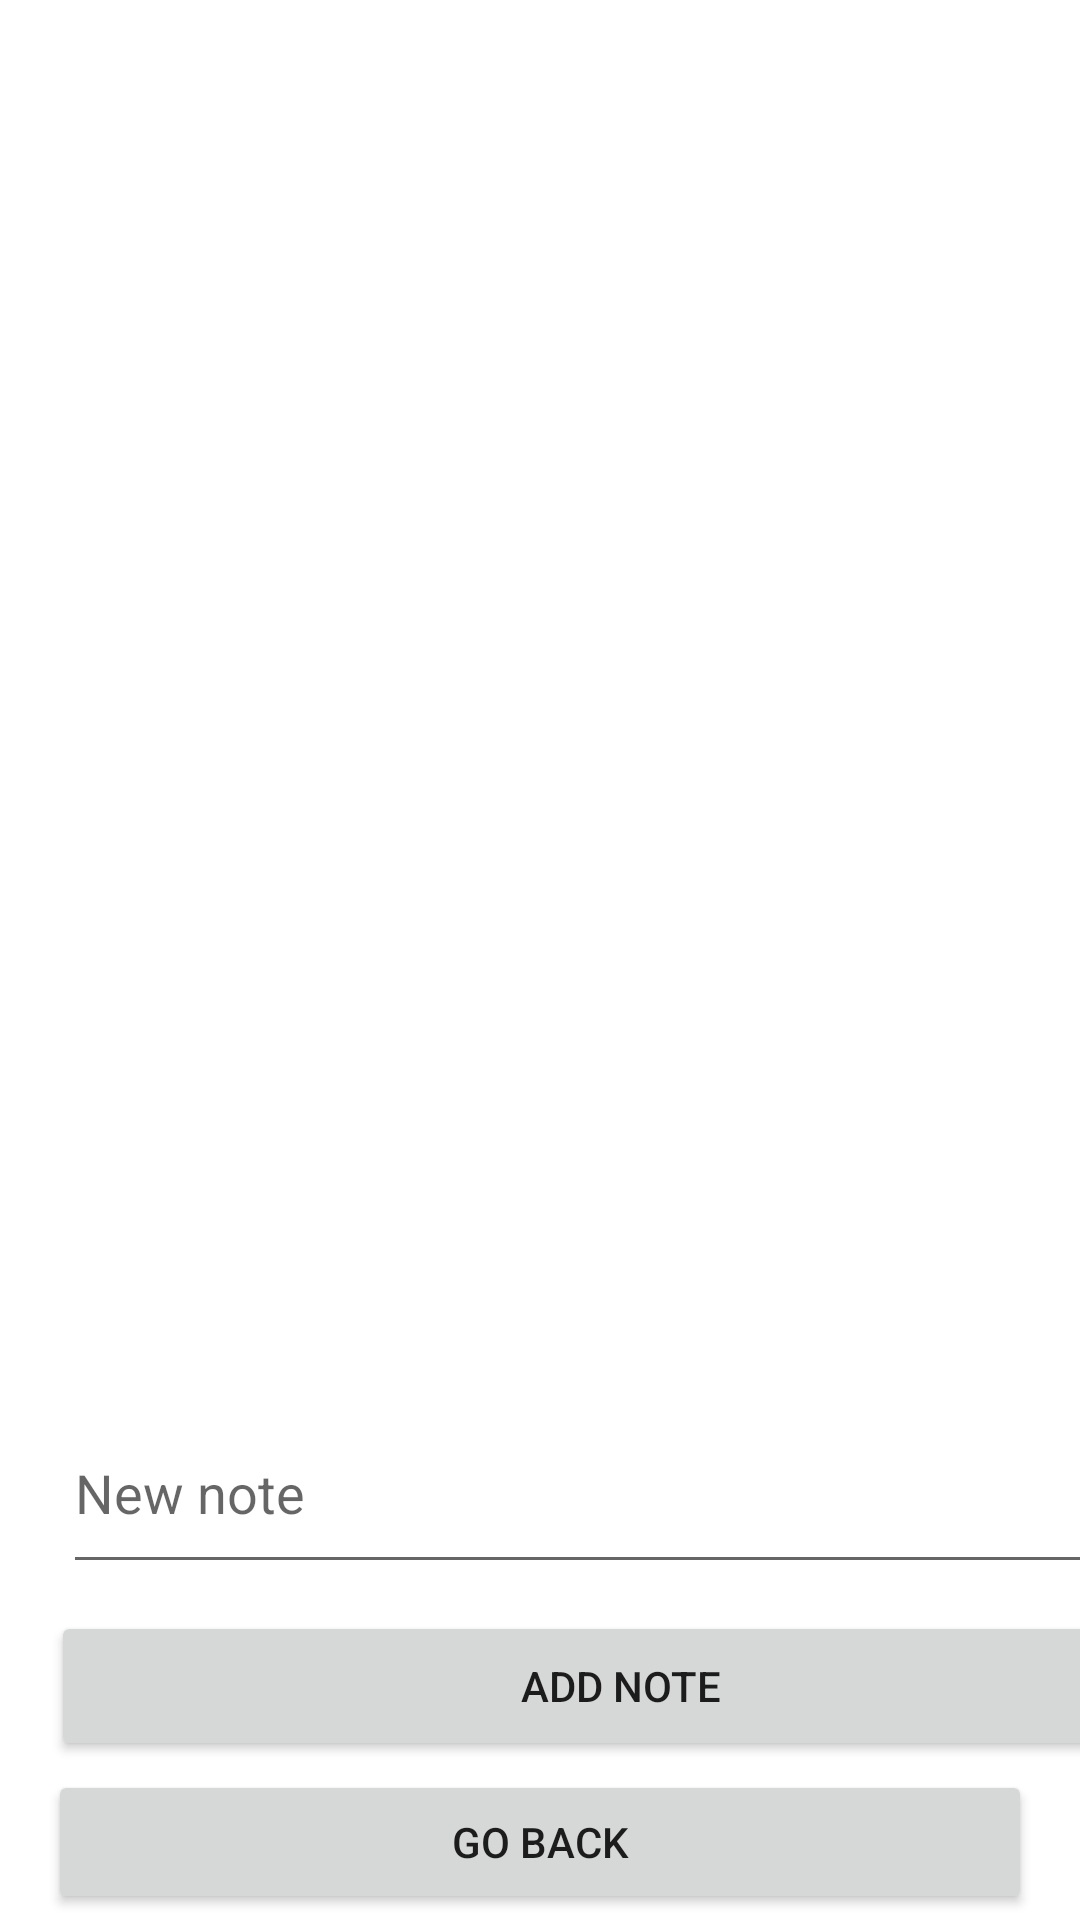

Here is an Android app screen rendered from its layout file. Give the layout XML and the strings, colors and styles it references.
<!-- AndroidManifest.xml: application theme Theme.Lab5Ref -->
<!-- res/layout/activity_person_detail.xml -->
<?xml version="1.0" encoding="utf-8"?>
<androidx.constraintlayout.widget.ConstraintLayout xmlns:android="http://schemas.android.com/apk/res/android"
    xmlns:app="http://schemas.android.com/apk/res-auto"
    xmlns:tools="http://schemas.android.com/tools"
    android:layout_width="match_parent"
    android:layout_height="match_parent"
    tools:context=".PersonDetailActivity">

    <Button
        android:id="@+id/button"
        android:layout_width="0dp"
        android:layout_height="wrap_content"
        android:layout_marginStart="16dp"
        android:layout_marginEnd="16dp"
        android:layout_marginBottom="16dp"
        android:onClick="onGoBackClicked"
        android:text="@string/go_back"
        app:layout_constraintBottom_toBottomOf="parent"
        app:layout_constraintEnd_toEndOf="parent"
        app:layout_constraintHorizontal_bias="1.0"
        app:layout_constraintStart_toStartOf="parent"
        app:layout_constraintTop_toBottomOf="@+id/notes_view" />

    <Button
        android:id="@+id/add_note_button"
        android:layout_width="380dp"
        android:layout_height="50dp"
        android:layout_marginStart="17dp"
        android:layout_marginEnd="17dp"
        android:layout_marginBottom="3dp"
        android:text="ADD NOTE"
        android:onClick="onAddNoteCLicked"
        app:layout_constraintBottom_toTopOf="@+id/button"
        app:layout_constraintEnd_toEndOf="parent"
        app:layout_constraintHorizontal_bias="0.0"
        app:layout_constraintStart_toStartOf="parent"
        app:layout_constraintTop_toBottomOf="@+id/notes_view"
        app:layout_constraintVertical_bias="1.0" />

    <EditText
        android:id="@+id/new_note_textview"
        android:layout_width="369dp"
        android:layout_height="64dp"
        android:layout_marginStart="21dp"
        android:layout_marginTop="570dp"
        android:layout_marginEnd="21dp"
        android:layout_marginBottom="9dp"
        android:ems="10"
        android:hint="New note"
        android:inputType="textPersonName"
        app:layout_constraintBottom_toTopOf="@+id/add_note_button"
        app:layout_constraintEnd_toEndOf="parent"
        app:layout_constraintHorizontal_bias="0.0"
        app:layout_constraintStart_toStartOf="parent"
        app:layout_constraintTop_toTopOf="parent"
        app:layout_constraintVertical_bias="1.0" />

    <androidx.recyclerview.widget.RecyclerView
        android:id="@+id/notes_view"
        android:layout_width="369dp"
        android:layout_height="479dp"
        android:layout_marginStart="21dp"
        android:layout_marginTop="16dp"
        android:layout_marginEnd="21dp"
        android:layout_marginBottom="109dp"
        app:layout_constraintBottom_toTopOf="@+id/button"
        app:layout_constraintEnd_toEndOf="parent"
        app:layout_constraintHorizontal_bias="1.0"
        app:layout_constraintStart_toStartOf="parent"
        app:layout_constraintTop_toTopOf="parent" />
</androidx.constraintlayout.widget.ConstraintLayout>
<!-- resources referenced by this layout -->
<resources>
  <string name="go_back">Go Back</string>
  <style name="Theme.Lab5Ref" parent="Theme.MaterialComponents.DayNight.DarkActionBar">
          
          <item name="colorPrimary">@color/purple_500</item>
          <item name="colorPrimaryVariant">@color/purple_700</item>
          <item name="colorOnPrimary">@color/white</item>
          
          <item name="colorSecondary">@color/teal_200</item>
          <item name="colorSecondaryVariant">@color/teal_700</item>
          <item name="colorOnSecondary">@color/black</item>
          
          <item name="android:statusBarColor" tools:targetApi="l">?attr/colorPrimaryVariant</item>
          
      </style>
  <!-- not gathered from this repository: default colours our renderer supplied (Android Studio template values) -->
  <color name="purple_500">#FF6200EE</color>
  <color name="purple_700">#FF3700B3</color>
  <color name="teal_200">#FF03DAC5</color>
  <color name="teal_700">#FF018786</color>
  <color name="black">#FF000000</color>
  <color name="white">#FFFFFFFF</color>
</resources>
